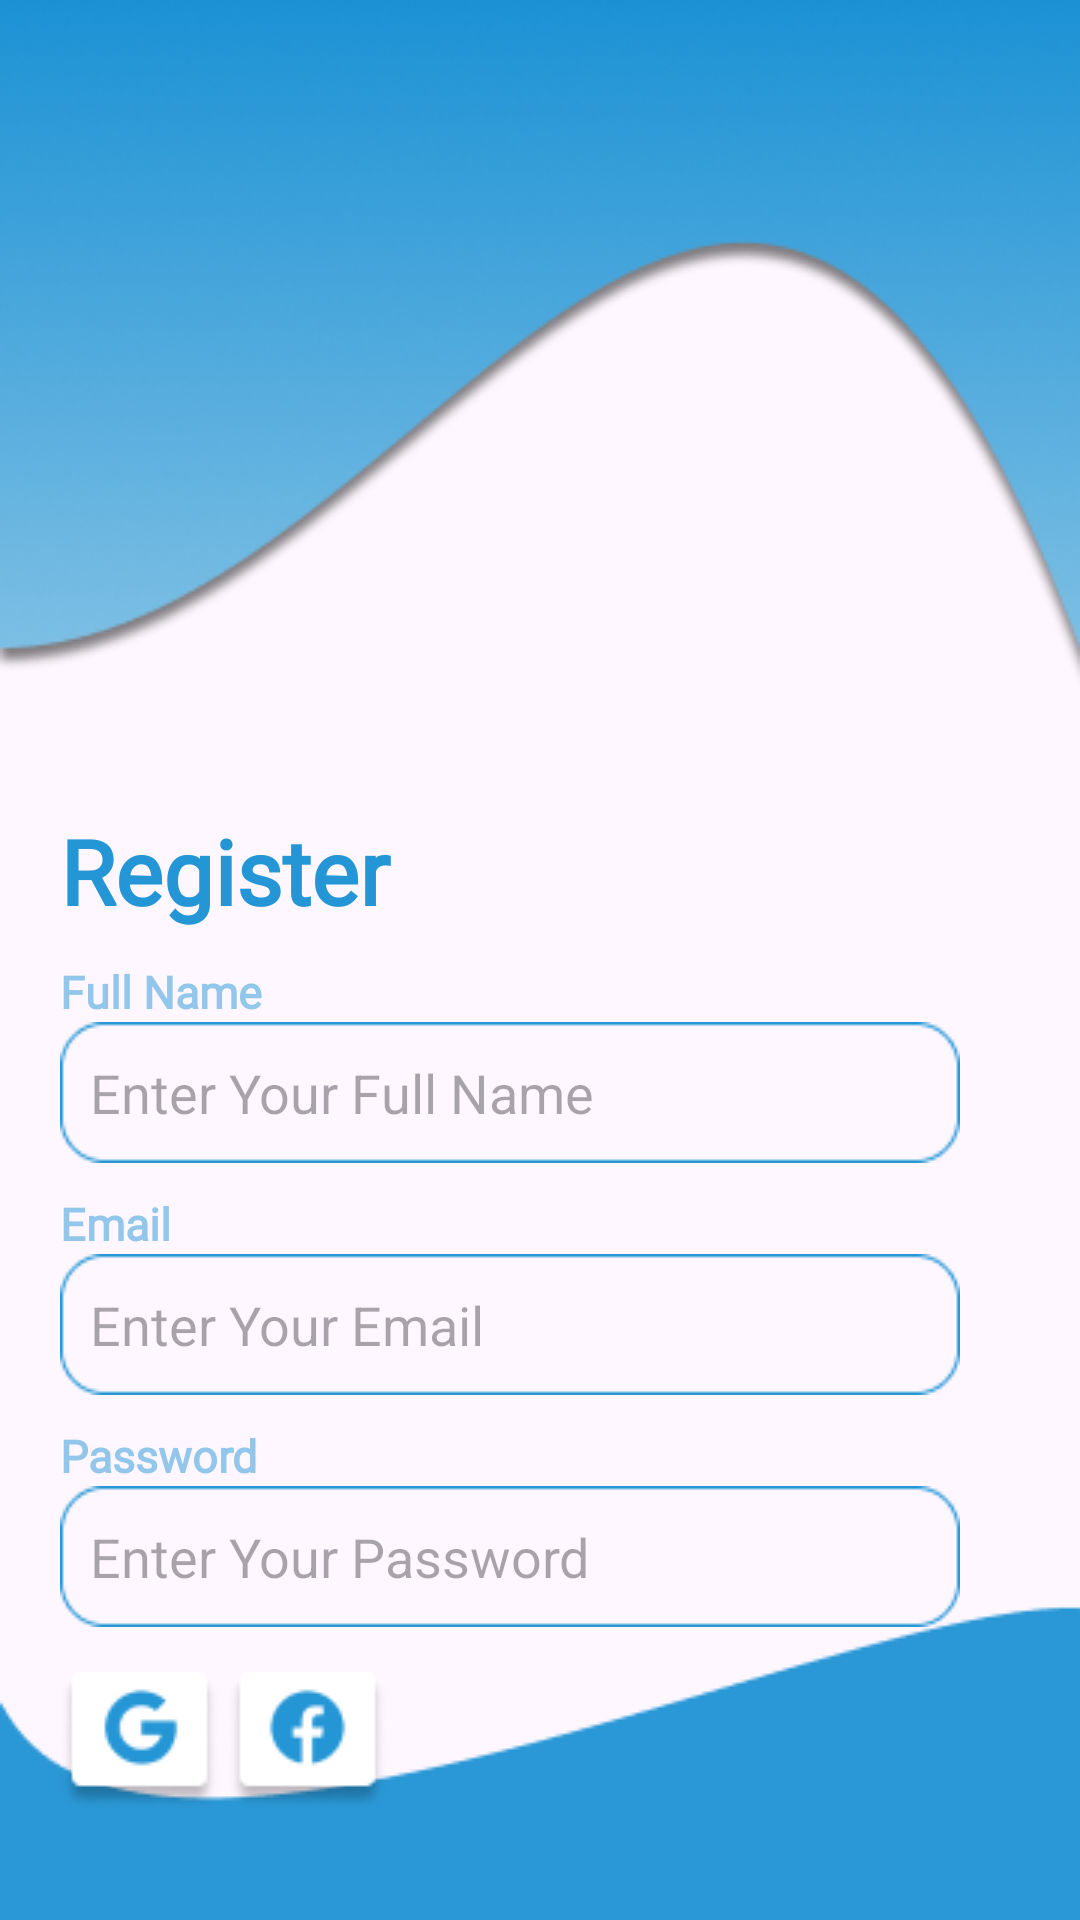

Here is an Android app screen rendered from its layout file. Give the layout XML and the strings, colors and styles it references.
<!-- AndroidManifest.xml: application theme Theme.Tugas4ReblyTabuni -->
<!-- res/layout/activity_register.xml -->
<?xml version="1.0" encoding="utf-8"?>
<LinearLayout xmlns:android="http://schemas.android.com/apk/res/android"
    xmlns:app="http://schemas.android.com/apk/res-auto"
    xmlns:tools="http://schemas.android.com/tools"
    android:id="@+id/main"
    android:layout_width="match_parent"
    android:layout_height="match_parent"
    tools:context=".Activity_register"
    android:orientation="vertical"
    android:padding="20dp"
    android:background="@drawable/bingkairegister">

    <LinearLayout
        android:layout_width="match_parent"
        android:layout_height="wrap_content"
        android:layout_marginTop="220dp"
        android:layout_marginEnd="20dp"
        android:orientation="vertical">

        <FrameLayout
            android:layout_width="match_parent"
            android:layout_height="wrap_content">
            <LinearLayout
                android:layout_width="match_parent"
                android:layout_height="wrap_content"
                android:orientation="horizontal">

                <TextView
                    android:layout_width="match_parent"
                    android:layout_height="wrap_content"
                    android:text="Register"
                    android:layout_marginTop="30sp"
                    android:textSize="30sp"
                    android:fontFamily="@font/poppins_bold"
                    android:textStyle="bold"
                    android:textColor="@color/birulangit"
                    android:layout_weight="1"/>


            </LinearLayout>
        </FrameLayout>

        <TextView
            android:layout_width="wrap_content"
            android:layout_height="wrap_content"
            android:text="Full Name"
            android:textSize="15sp"
            android:layout_marginTop="10dp"
            android:textStyle="bold"
            android:textColor="@color/birulangit_10"
            android:fontFamily="@font/poppins_regular"/>

        <EditText
            android:layout_width="wrap_content"
            android:layout_height="wrap_content"
            android:hint="Enter Your Full Name"
            android:paddingLeft="10dp"
            android:background="@drawable/form"/>

        <TextView
            android:layout_width="wrap_content"
            android:layout_height="wrap_content"
            android:text="Email"
            android:textSize="15sp"
            android:layout_marginTop="10dp"
            android:textStyle="bold"
            android:textColor="@color/birulangit_10"
            android:fontFamily="@font/poppins_regular"/>

        <EditText
            android:layout_width="wrap_content"
            android:layout_height="wrap_content"
            android:hint="Enter Your Email"
            android:paddingLeft="10dp"
            android:background="@drawable/form"/>

        <TextView
            android:layout_width="wrap_content"
            android:layout_height="wrap_content"
            android:text="Password"
            android:textSize="15sp"
            android:layout_marginTop="10dp"
            android:textStyle="bold"
            android:textColor="@color/birulangit_10"
            android:fontFamily="@font/poppins_regular"/>

        <EditText
            android:layout_width="wrap_content"
            android:layout_height="wrap_content"
            android:hint="Enter Your Password"
            android:paddingLeft="10dp"
            android:background="@drawable/form"/>

        <ImageView
            android:layout_width="wrap_content"
            android:layout_height="wrap_content"
            android:layout_marginTop="15dp"
            android:background="@drawable/sosmed"/>

    </LinearLayout>
    <LinearLayout
        android:layout_width="match_parent"
        android:layout_height="wrap_content">

    </LinearLayout>

    <LinearLayout
        android:layout_width="match_parent"
        android:layout_height="wrap_content"
        android:orientation="horizontal"
        >

        <TextView
            android:layout_width="match_parent"
            android:layout_height="wrap_content"
            android:text="Already member? Login"
            android:layout_marginTop="35dp"
            android:textSize="15sp"
            android:fontFamily="@font/poppins_regular"
            android:textStyle="bold"
            android:textColor="@color/white"
            android:layout_weight="1"/>

        <Button
            android:id="@+id/linkLogin"
            android:layout_width="300dp"
            android:layout_height="65dp"
            android:layout_weight="1"
            android:layout_marginTop="25dp"
            android:text="Register"
            android:textSize="18sp"

            android:fontFamily="@font/poppins_semibold"
            android:textColor="@color/birulangit_10"
            android:backgroundTint="@color/white"
            />
    </LinearLayout>
</LinearLayout>
<!-- resources referenced by this layout -->
<resources>
  <color name="birulangit">#2596D5</color>
  <color name="birulangit_10">#802596D5</color>
  <color name="white">#FFFFFFFF</color>
  <!-- drawable bingkairegister: png bitmap (drawable, 51123 bytes) -->
  <!-- drawable form: png bitmap (drawable, 1065 bytes) -->
  <!-- drawable sosmed: png bitmap (drawable, 3795 bytes) -->
  <style name="Theme.Tugas4ReblyTabuni" parent="Base.Theme.Tugas4ReblyTabuni" />
  <style name="Base.Theme.Tugas4ReblyTabuni" parent="Theme.Material3.DayNight.NoActionBar">
          
          
      </style>
</resources>
